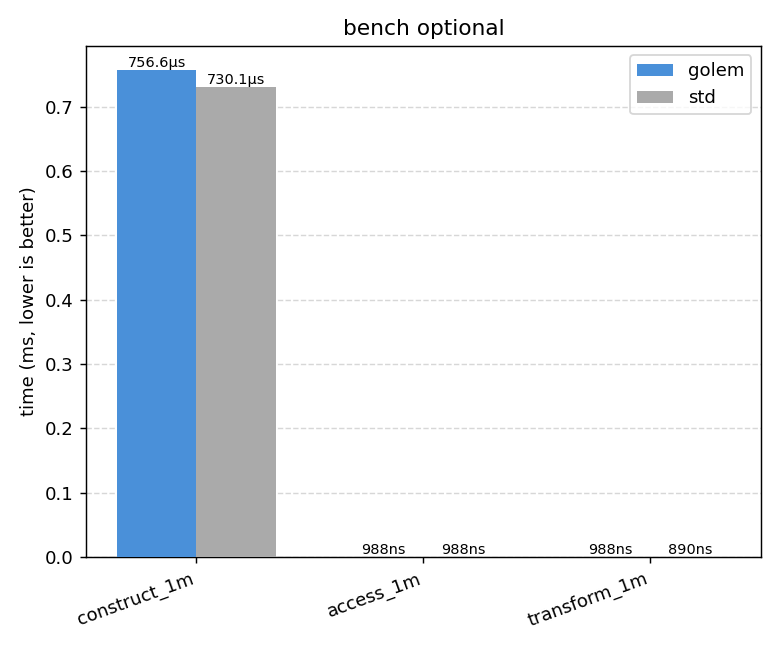

The file beside this chart, header and first rows:
construct_1m, 756613, 730132
access_1m, 988, 988
transform_1m, 988, 890
